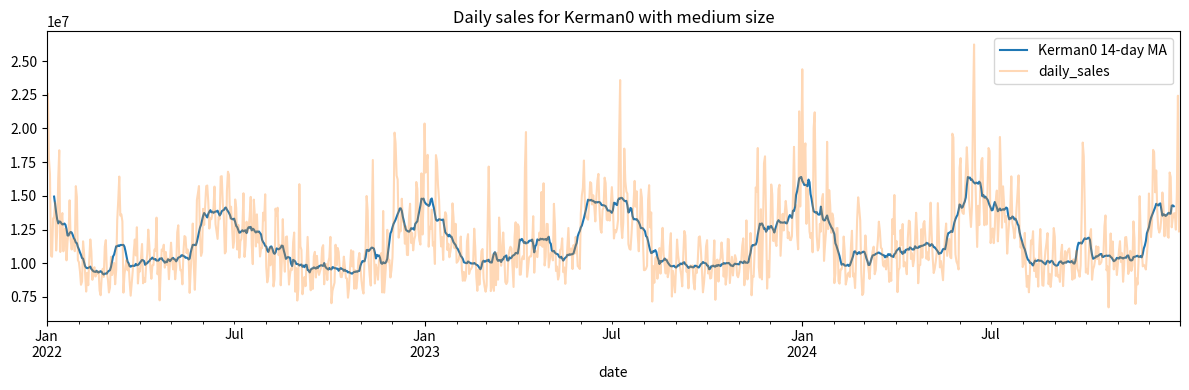
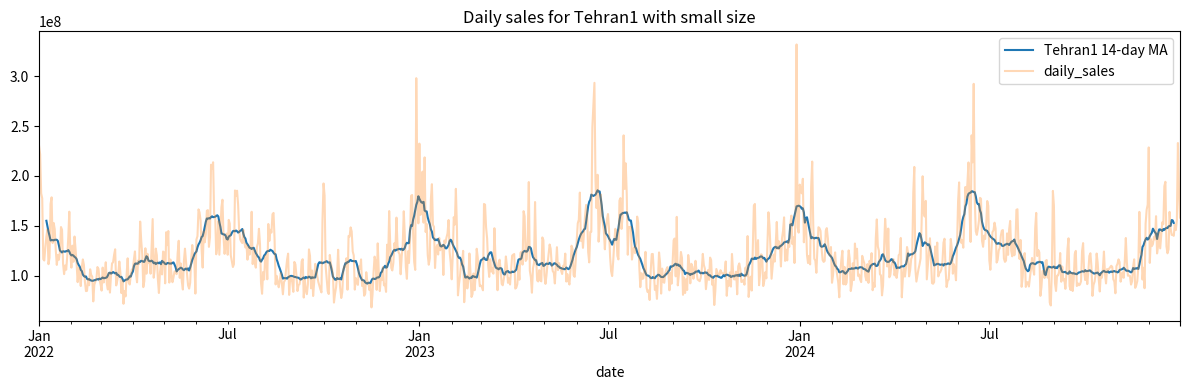
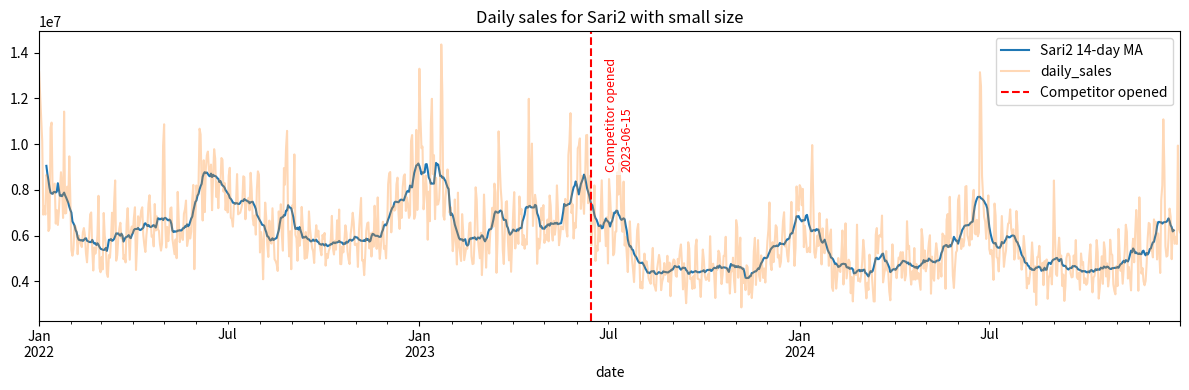
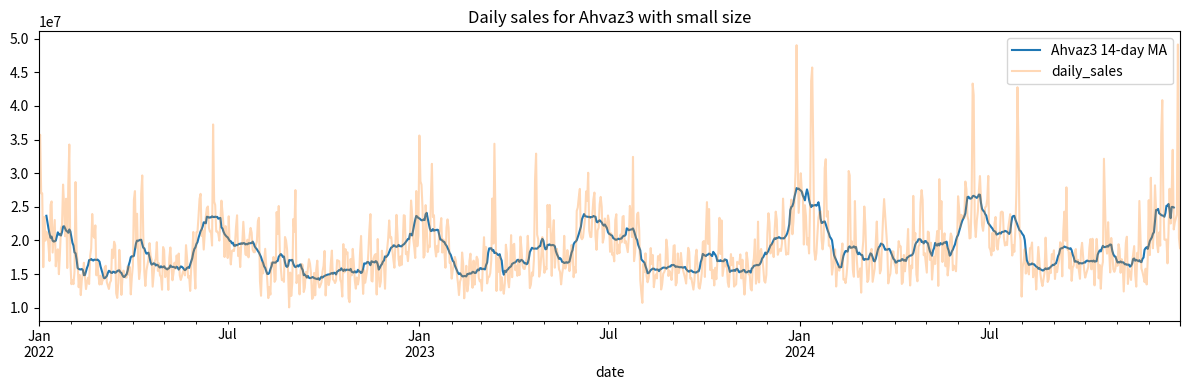
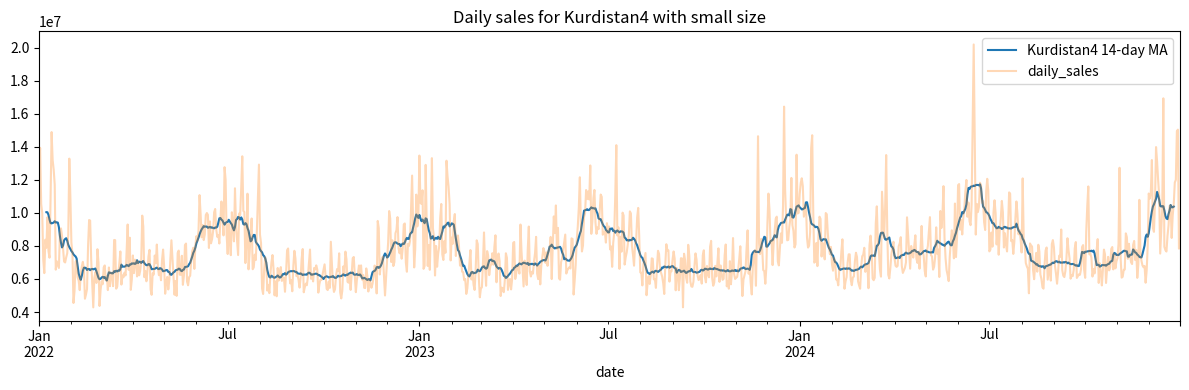

Write the Python code that produced these figures, in order.
import numpy as np
import pandas as pd
import random
import matplotlib.pyplot as plt

RANDOM_SEED = 123
np.random.seed(RANDOM_SEED)


class InnovateMart:
    """
    Represent a single InnovateMart store located in a city.

    Attributes
    city : str
    The city name where the store is located.
    size : str
    Store size category; expected values: "small", "medium", "large".
    population : int
    Population of the city (used as a factor in sales calculation).
    base_mean : float
    A heuristic estimate of the store's base daily sales. Calculated from
    store size and city population to provide a baseline for simulation.

    Methods
    promotion()
    Placeholder for promotional-effects logic (e.g., temporary sales uplift).
    seasonality()
    Placeholder for seasonal adjustments (e.g., weekly/annual patterns).
    competitor_store()
    Placeholder for competitor impact modeling (e.g., cannibalization).
    """
    def __init__(self, store_city, store_size, city_population, dates, competitor_open_date=None):
        self.city = store_city
        self.size = store_size
        self.population = city_population 
        self.dates = dates
        size_factor = {"small": 1.0, "medium": 1.6, "large": 3.0}[store_size]
        self.base_mean = 100 * size_factor * (1 + 0.1 * city_population)  # عددی فرضی برای فروش پایه روزانه
    
        self.annual_growth_rates = np.random.uniform(0.02, 0.08)
        self.competitor_open_date = competitor_open_date
        self.competitor_impact = np.random.uniform(0.12, 0.30)

 
        self.promo_dates = self.promotion()
        self.school_holidays, self.holiday_dates = self.holiday()

    def promotion(self):
        campaigns_per_year = np.random.randint(8, 16)
        all_possible = pd.date_range(start=start_date, end=end_date, freq="D")
        chosen = np.random.choice(all_possible, size=campaigns_per_year * ( (pd.to_datetime(end_date).year - pd.to_datetime(start_date).year) + 1 ), replace=False)
        promo_dates = []
        for d in chosen:
            length = np.random.randint(1, 5)
            rng = pd.date_range(start=d, periods=length, freq="D")
            promo_dates.extend(list(rng))
        promo_dates = sorted(list({pd.Timestamp(d).normalize() for d in promo_dates if (pd.Timestamp(start_date) <= pd.Timestamp(d) <= pd.Timestamp(end_date))}))
        return promo_dates

    def holiday(self):
        # تعریف چند تعطیلات کلیدی به‌صورت نمونه مانند عید و آخر سال  
        holiday_dates = set(pd.to_datetime([  
            "2022-01-01", "2022-01-02","2022-01-03","2022-01-04",
            "2022-01-12", "2022-01-13","2022-03-14","2022-03-15",
            "2022-11-22", "2022-12-29",
            "2023-01-01", "2023-01-02","2023-01-03","2023-01-04",
            "2023-01-12", "2023-01-13","2023-03-14","2023-03-15",
            "2023-11-22", "2023-12-29",
            "2024-01-01", "2024-01-02","2024-01-03","2024-01-04",
            "2024-01-12", "2024-01-13","2024-03-14","2024-03-15",
            "2024-11-22", "2024-12-29",
        ]))  
        # مدرسه: بازه‌های تعطیلی فرضی (برای سادگی چند بازه در سال)  
        school_holidays = set()  
        for year in range(pd.to_datetime(start_date).year, pd.to_datetime(end_date).year + 1):  
            summer_start = pd.to_datetime(f"{year}-04-01")  
            summer_end = pd.to_datetime(f"{year}-06-30")  
            rng = pd.date_range(summer_start, summer_end)  
            for d in rng:  
                school_holidays.add(d.normalize())  
            rng2 = pd.date_range(f"{year}-12-24", f"{year}-12-26")  
            for d in rng2:  
                school_holidays.add(d.normalize())
        return school_holidays, holiday_dates

    
    def seasonality(self, date):
        dow = date.weekday()  # Saturday=0,...,Friday=6
        if dow >= 5:  # Thursday(5), Friday(6)
            weekday_seasonality = 1.25  
        elif dow == 4:  # Friday
            weekday_seasonality = 1.10
        else:
            weekday_seasonality = 1.0
        
        month = date.month
        
        if month in [6, 7, 1, 12]:
            annual_seasonality = 1.30  
        elif month in [4, 5]:
            annual_seasonality = 0.95
        else:
            annual_seasonality = 1.00

        return weekday_seasonality, annual_seasonality
    

    def daily_income(self, date):
        weekday_seasonality, annual_seasonality, = self.seasonality(date)
        # Promotion
        promo_flag = 1 if date in self.promo_dates else 0
        if promo_flag:
            # increase %20-%70
            promo_lift = np.random.uniform(0.20, 0.70) * (1.0 if self.size == "small" else (0.9 if self.size=="medium" else 0.8))
        else:
            promo_lift = 0.0
        
        # holiday  
        holiday_flag = 1 if date.normalize() in self.holiday_dates else 0  
        if holiday_flag:  
            holiday_effect = 1.5       
        elif date.normalize() in self.school_holidays:  
            holiday_effect = 1.15    
        else:  
            holiday_effect = 1.0  

        competitor_flag = 1 if (self.competitor_open_date is not None and date >= self.competitor_open_date) else 0
        competitor_multiplier = (1 - self.competitor_impact) if competitor_flag else 1.0

        #
        days_since_start = (date - dates[0]).days
        years_since_start = days_since_start / 365.25
        day_growth = self.base_mean * ((1 +  self.annual_growth_rates) ** years_since_start)

        noise = np.random.normal(loc=0.0, scale=0.1 * self.base_mean)  
        
        sales = day_growth * weekday_seasonality * annual_seasonality * (1 + promo_lift) * competitor_multiplier * holiday_effect + noise
        
        sales = max(0.0, sales)
        
        day_info = {
                    "date": date,
                    "store_id": self.city,
                    "daily_sales": round(sales, 2),
                    "promotion_active": int(promo_flag),
                    "store_size": self.size,
                    "city_population": self.population,
                    "day_of_week": date.weekday(),
                    "is_weekend": int(date.weekday() >= 5),
                    "holiday_flag": holiday_flag,  
                    "school_holiday_flag": 1 if date.normalize() in self.school_holidays else 0,  
                    "year": date.year,
                    "month": date.month,
                    "competitor_opened_flag": competitor_flag,
                    "competitor_impact": round(competitor_multiplier, 3),
                    "base_mean": round(self.base_mean, 2),
                    "annual_growth_rate": round(self.annual_growth_rates, 4),
                    }

        return day_info


    def create_df(self):
        records = []
        for date in self.dates:
            day_info = self.daily_income(date)
            records.append(day_info)
        self.df = pd.DataFrame.from_records(records)

    def show_salary(self):
        print("Stores:", self.city)
        print("Competitor impacted store:", self.competitor_impact)
        if self.competitor_open_date:
            print("Competitor opened on:", self.competitor_open_date.date(), "impact:", round(self.competitor_impact, 3))
        print(self.df.head(10))
        print(self.df.tail(5))

        print("\nSummary by store (first/last dates and average daily sales):")
        summary = self.df.groupby("store_id").agg(first_date=("date", "min"),
                                             last_date=("date", "max"),
                                             avg_daily_sales=("daily_sales", "mean"),
                                             total_days=("date", "count"),
                                             avg_promo_days=("promotion_active", "mean"))
        print(summary)

        plt.figure(figsize=(12,4))
        subset = self.df.set_index("date")
        subset["daily_sales"].rolling(14, center=True).mean().plot(label=f"{self.city} 14-day MA")
        subset["daily_sales"].plot(alpha=0.3, label="daily_sales")
        if self.competitor_open_date:
            plt.axvline(self.competitor_open_date, color="red", linestyle="--", linewidth=1.5, label="Competitor opened")
            ymax = self.df["daily_sales"].max()

            plt.annotate(
            f"Competitor opened\n{self.competitor_open_date.date()}",
            xy=(self.competitor_open_date, ymax),
            xytext=(10, -10),
            textcoords="offset points",
            rotation=90,
            va="top",
            color="red",
            fontsize=9,
            bbox=dict(boxstyle="round,pad=0.2", fc="white", ec="none", alpha=0.6)
            )

        plt.title(f"Daily sales for {self.city} with {self.size} size")
        plt.legend()
        plt.tight_layout()
        plt.show()
        plt.savefig(f"{self.city}.png")

        
if __name__=='__main__':
    print('Start')
    cities = {
                "Tehran": 8846782,
                "Isfahan": 1570860,
                "Shiraz": 1229411,
                "Tabriz": 1582068,
                "Urumieh": 1265547,
                "Mashhad": 3540000,
                "Ahvaz": 1350000,
                "Karaj": 262949,
                "Ardabil": 606000,
                "Bushehr": 231000,
                "Khoram Ababd": 133000,
                "Birjand": 187000,
                "Bojnord": 203000,
                "Golestan": 389000,
                "Bandar Abbas": 680000,
                "Ilam": 197000,
                "Kerman": 537000,
                "Kermanshah": 501000,
                "Kurdistan": 545000,
                "Arak": 373000,
                "Sari": 524000,
                "Qazvin": 402748,
                "Qom": 1312061,
                "Zahedan": 672000,
                "Semnan": 199000,
                "Yazd": 529673,
                "Zanjan": 429000
            }
    n_stores = 5
    start_date = "2022-01-01"   
    end_date = "2024-12-31"
    dates = pd.date_range(start=start_date, end=end_date, freq="D")

    store_sizes = random.choices(["small", "medium", "large"], k=n_stores)
    city_choises = random.choices(list(cities.keys()), k=n_stores)
    city_populations = [random.randint(0, len(cities)) for _ in range(n_stores)] 

    competitor_open_date = pd.Timestamp("2023-06-15")
    competitor_store = np.random.choice(city_choises)

    stores = dict()
    dfs = []
    for i, num_store in enumerate(range(n_stores)):
        city = city_choises[num_store]
        population = cities[city]
        competitor_date = competitor_open_date if (city == competitor_store) else None
        stores[num_store] = InnovateMart(store_city=city + str(i), store_size=store_sizes[num_store], city_population=population, dates=dates, competitor_open_date=competitor_date)
        stores[num_store].create_df()
        dfs.append(stores[num_store].df)
        stores[num_store].show_salary()
    df = pd.concat(dfs, ignore_index=True)

    df = df.sort_values(["store_id", "date"]).reset_index(drop=True)

    df_long = df.copy()
    df_long = df_long.rename(columns={"date": "Date"})

    print("\nSample rows:")
    print(df_long[["Date","store_id","daily_sales","promotion_active","store_size","city_population","is_weekend","competitor_opened_flag"]].head(12))
    df_long.to_csv("simulated_innovatemart_daily_sales_2.csv", index=False)
    print('done')
